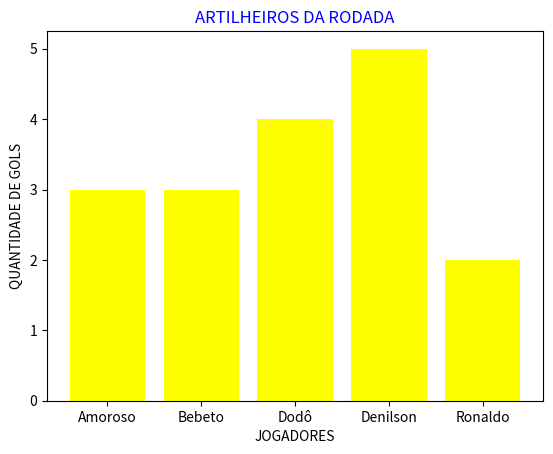

This chart was generated by the following Python code:
from matplotlib import pyplot as plt

dados = ["Amoroso", "Bebeto", "Dodô", "Denilson", "Ronaldo"]
gols = [3, 3, 4, 5, 2]

plt.bar(dados, gols, color = "yellow")

plt.xlabel("JOGADORES")
plt.ylabel("QUANTIDADE DE GOLS")
plt.title("ARTILHEIROS DA RODADA", c = "blue")

plt.show()